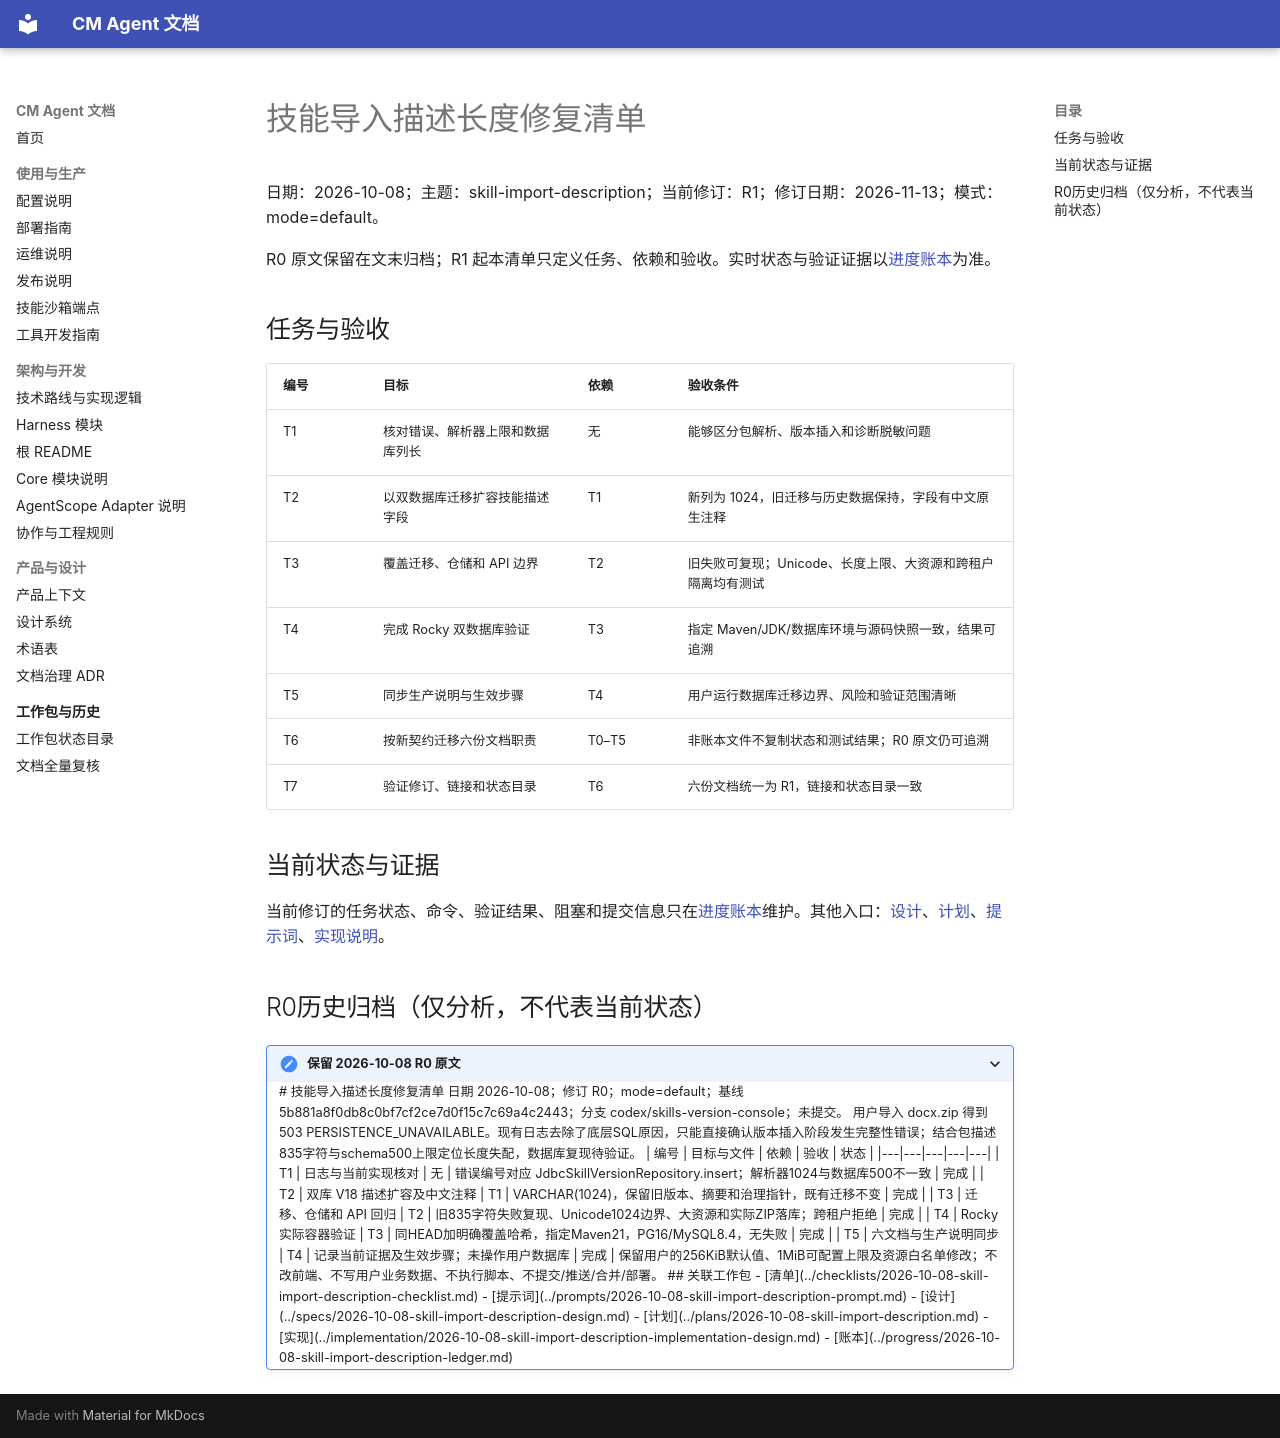

repository: cmming/cm-agent · page: superpowers/checklists/2026-10-08-skill-import-description-checklist/index.html · generator: mkdocs

# 技能导入描述长度修复清单

日期：2026-10-08；主题：skill-import-description；当前修订：R1；修订日期：2026-11-13；模式：mode=default。

R0 原文保留在文末归档；R1 起本清单只定义任务、依赖和验收。实时状态与验证证据以[进度账本](../progress/2026-10-08-skill-import-description-ledger.md)为准。

## 任务与验收

| 编号 | 目标 | 依赖 | 验收条件 |
|---|---|---|---|
| T1 | 核对错误、解析器上限和数据库列长 | 无 | 能够区分包解析、版本插入和诊断脱敏问题 |
| T2 | 以双数据库迁移扩容技能描述字段 | T1 | 新列为 1024，旧迁移与历史数据保持，字段有中文原生注释 |
| T3 | 覆盖迁移、仓储和 API 边界 | T2 | 旧失败可复现；Unicode、长度上限、大资源和跨租户隔离均有测试 |
| T4 | 完成 Rocky 双数据库验证 | T3 | 指定 Maven/JDK/数据库环境与源码快照一致，结果可追溯 |
| T5 | 同步生产说明与生效步骤 | T4 | 用户运行数据库迁移边界、风险和验证范围清晰 |
| T6 | 按新契约迁移六份文档职责 | T0–T5 | 非账本文件不复制状态和测试结果；R0 原文仍可追溯 |
| T7 | 验证修订、链接和状态目录 | T6 | 六份文档统一为 R1，链接和状态目录一致 |

## 当前状态与证据

当前修订的任务状态、命令、验证结果、阻塞和提交信息只在[进度账本](../progress/2026-10-08-skill-import-description-ledger.md)维护。其他入口：[设计](../specs/2026-10-08-skill-import-description-design.md)、[计划](../plans/2026-10-08-skill-import-description.md)、[提示词](../prompts/2026-10-08-skill-import-description-prompt.md)、[实现说明](../implementation/2026-10-08-skill-import-description-implementation-design.md)。
## R0历史归档（仅分析，不代表当前状态）

<details>
<summary>保留 2026-10-08 R0 原文</summary>

# 技能导入描述长度修复清单

日期 2026-10-08；修订 R0；mode=default；基线 5b881a8f0db8c0bf7cf2ce7d0f15c7c69a4c2443；分支 codex/skills-version-console；未提交。

用户导入 docx.zip 得到503 PERSISTENCE_UNAVAILABLE。现有日志去除了底层SQL原因，只能直接确认版本插入阶段发生完整性错误；结合包描述835字符与schema500上限定位长度失配，数据库复现待验证。

| 编号 | 目标与文件 | 依赖 | 验收 | 状态 |
|---|---|---|---|---|
| T1 | 日志与当前实现核对 | 无 | 错误编号对应 JdbcSkillVersionRepository.insert；解析器1024与数据库500不一致 | 完成 |
| T2 | 双库 V18 描述扩容及中文注释 | T1 | VARCHAR(1024)，保留旧版本、摘要和治理指针，既有迁移不变 | 完成 |
| T3 | 迁移、仓储和 API 回归 | T2 | 旧835字符失败复现、Unicode1024边界、大资源和实际ZIP落库；跨租户拒绝 | 完成 |
| T4 | Rocky 实际容器验证 | T3 | 同HEAD加明确覆盖哈希，指定Maven21，PG16/MySQL8.4，无失败 | 完成 |
| T5 | 六文档与生产说明同步 | T4 | 记录当前证据及生效步骤；未操作用户数据库 | 完成 |

保留用户的256KiB默认值、1MiB可配置上限及资源白名单修改；不改前端、不写用户业务数据、不执行脚本、不提交/推送/合并/部署。

## 关联工作包

- [清单](../checklists/2026-10-08-skill-import-description-checklist.md)
- [提示词](../prompts/2026-10-08-skill-import-description-prompt.md)
- [设计](../specs/2026-10-08-skill-import-description-design.md)
- [计划](../plans/2026-10-08-skill-import-description.md)
- [实现](../implementation/2026-10-08-skill-import-description-implementation-design.md)
- [账本](../progress/2026-10-08-skill-import-description-ledger.md)

</details>
